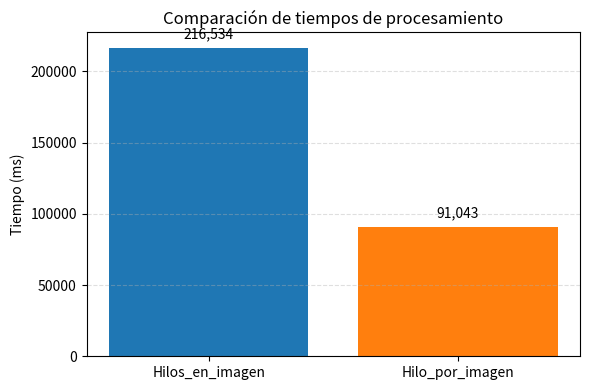

The script that saved this image:
#!/usr/bin/env python3
"""
compare_times.py

Script simple para comparar dos tiempos de procesamiento (ms) mediante
una tabla por consola y un gráfico de barras guardado como PNG.

Uso:
  python compare_times.py            # usa los valores por defecto
  python compare_times.py 216534 91043
  python compare_times.py --no-show  # no abre la ventana gráfica
"""
import sys
import csv
import matplotlib.pyplot as plt

# Valores por defecto (ms) proporcionados por el usuario
DEFAULTS = [216534, 91043]
LABELS = ["Hilos_en_imagen", "Hilo_por_imagen"]

def parse_args(argv):
    # permite recibir dos tiempos como argumentos posicionales
    show = True
    times = DEFAULTS.copy()
    args = [a for a in argv[1:] if a is not None]
    if "--no-show" in args:
        show = False
        args = [a for a in args if a != "--no-show"]
    if len(args) >= 2:
        try:
            t0 = int(args[0])
            t1 = int(args[1])
            times = [t0, t1]
        except ValueError:
            print("Argumentos inválidos: se esperan dos enteros en ms. Usando valores por defecto.")
    return times, show

def print_table(labels, times):
    # Imprime una tabla sencilla alineada
    print("\nComparación de tiempos (ms):")
    print(f"{'Metodo':<22}{'Tiempo (ms)':>12}")
    print('-' * 36)
    for lab, t in zip(labels, times):
        print(f"{lab:<22}{t:>12,}")

def save_csv(filename, labels, times):
    with open(filename, 'w', newline='', encoding='utf-8') as f:
        writer = csv.writer(f)
        writer.writerow(["Metodo", "Tiempo_ms"])
        for lab, t in zip(labels, times):
            writer.writerow([lab, t])

def plot_bar(labels, times, out_png='tiempos_comparacion.png'):
    fig, ax = plt.subplots(figsize=(6,4))
    bars = ax.bar(labels, times, color=['#1f77b4', '#ff7f0e'])
    ax.set_ylabel('Tiempo (ms)')
    ax.set_title('Comparación de tiempos de procesamiento')
    ax.grid(axis='y', linestyle='--', alpha=0.4)
    # Anotar valores encima de cada barra
    for bar, t in zip(bars, times):
        h = bar.get_height()
        ax.text(bar.get_x() + bar.get_width()/2, h + max(times)*0.02, f"{t:,}", ha='center', va='bottom')
    plt.tight_layout()
    plt.savefig(out_png, dpi=150)
    return out_png

def main(argv):
    times, show = parse_args(argv)
    print_table(LABELS, times)
    csvfile = 'tiempos_comparacion.csv'
    save_csv(csvfile, LABELS, times)
    out_png = plot_bar(LABELS, times)
    print(f"\nCSV guardado en: {csvfile}")
    print(f"Gráfico guardado en: {out_png}")
    if show:
        plt.show()

if __name__ == '__main__':
    main(sys.argv)
